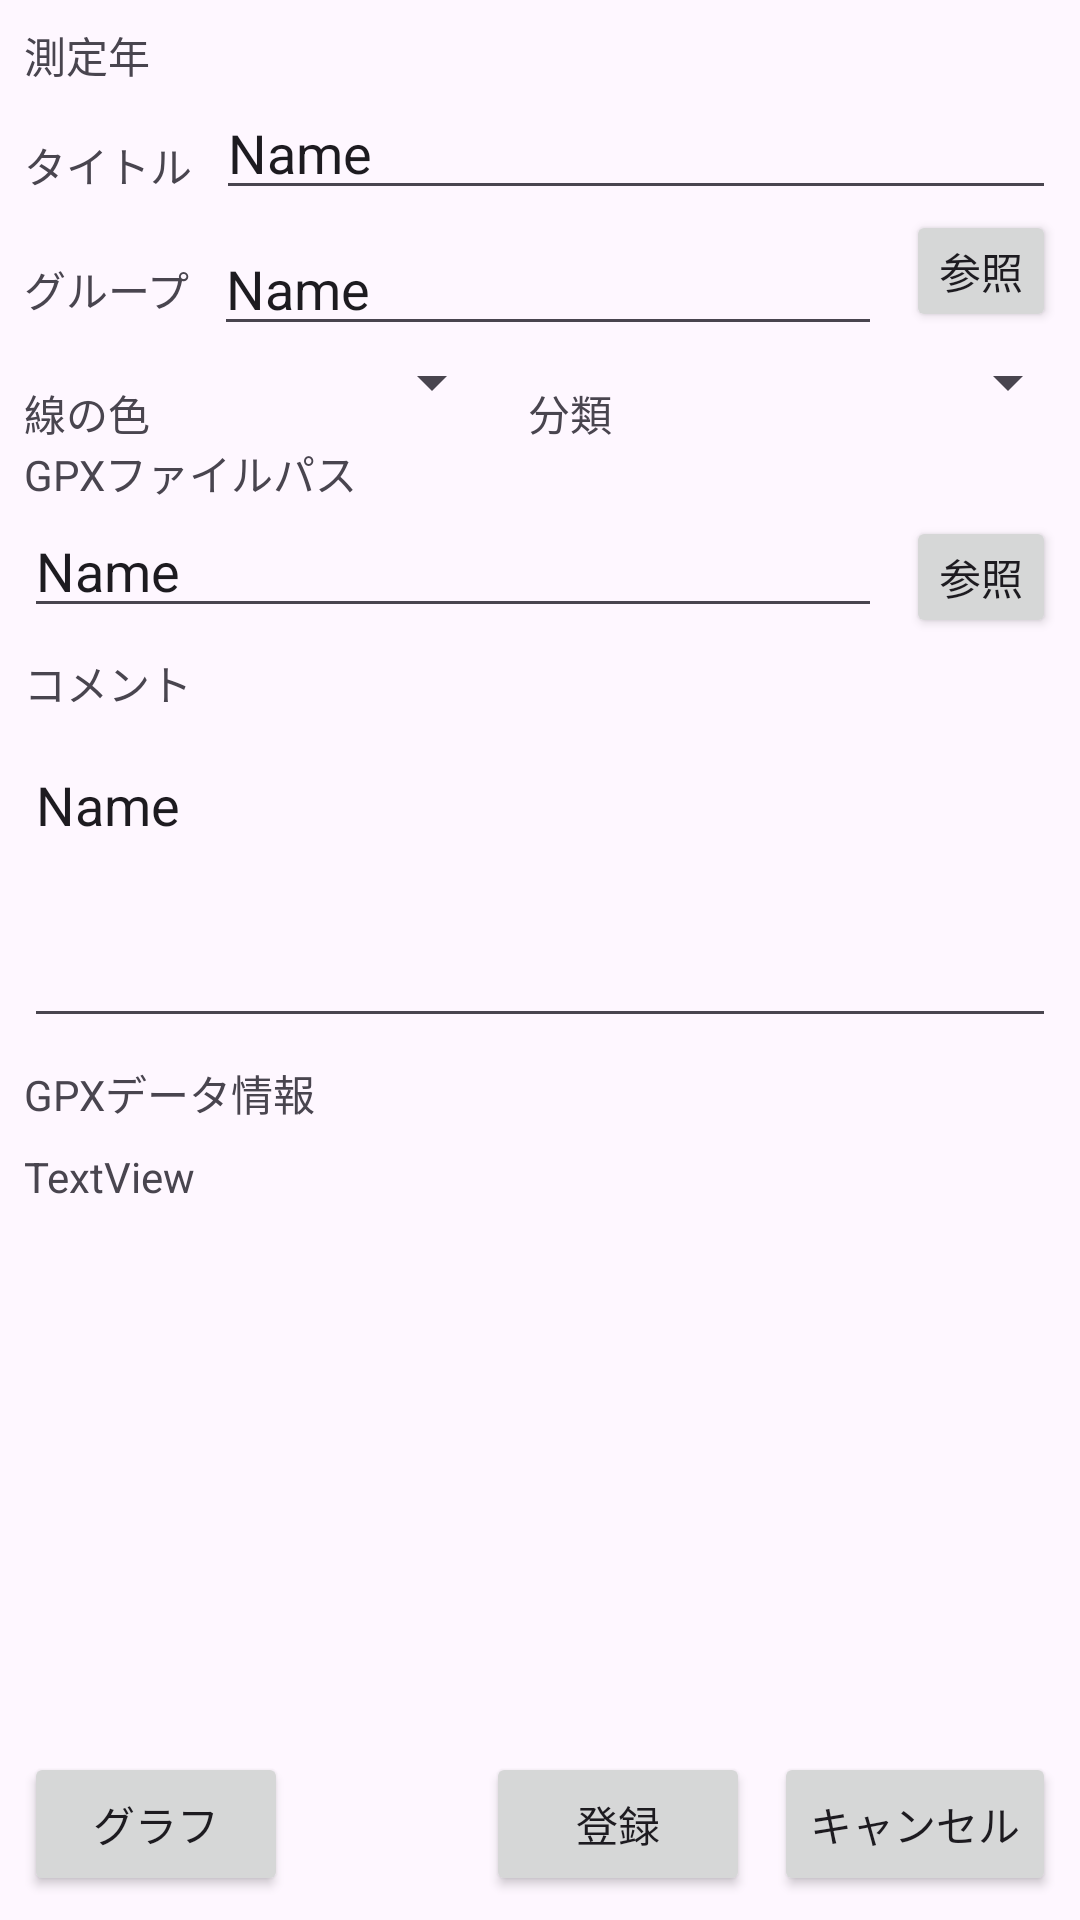

Reconstruct the res/layout file that produces this screen, plus the resources it refers to.
<!-- AndroidManifest.xml: application theme Theme.MyApplication4 -->
<!-- res/layout/activity_gpx_edit.xml -->
<?xml version="1.0" encoding="utf-8"?>
<androidx.constraintlayout.widget.ConstraintLayout xmlns:android="http://schemas.android.com/apk/res/android"
    xmlns:app="http://schemas.android.com/apk/res-auto"
    xmlns:tools="http://schemas.android.com/tools"
    android:id="@+id/main"
    android:layout_width="match_parent"
    android:layout_height="match_parent"
    tools:context=".GpxEditActivity">

    <TextView
        android:id="@+id/textView25"
        android:layout_width="wrap_content"
        android:layout_height="wrap_content"
        android:layout_marginStart="8dp"
        android:layout_marginTop="16dp"
        android:text="タイトル"
        app:layout_constraintStart_toStartOf="parent"
        app:layout_constraintTop_toBottomOf="@+id/textView32" />

    <EditText
        android:id="@+id/editTextTextPersonName13"
        android:layout_width="0dp"
        android:layout_height="wrap_content"
        android:layout_marginStart="8dp"
        android:layout_marginEnd="8dp"
        android:ems="10"
        android:inputType="textPersonName"
        android:text="Name"
        app:layout_constraintEnd_toEndOf="parent"
        app:layout_constraintStart_toEndOf="@+id/textView25"
        app:layout_constraintTop_toBottomOf="@+id/textView32" />

    <TextView
        android:id="@+id/textView26"
        android:layout_width="wrap_content"
        android:layout_height="wrap_content"
        android:layout_marginStart="8dp"
        android:layout_marginTop="16dp"
        android:text="グループ"
        app:layout_constraintStart_toStartOf="parent"
        app:layout_constraintTop_toBottomOf="@+id/editTextTextPersonName13" />

    <EditText
        android:id="@+id/editTextTextPersonName14"
        android:layout_width="0dp"
        android:layout_height="wrap_content"
        android:layout_marginStart="8dp"
        android:layout_marginTop="4dp"
        android:layout_marginEnd="8dp"
        android:ems="10"
        android:inputType="textPersonName"
        android:text="Name"
        app:layout_constraintEnd_toStartOf="@+id/button7"
        app:layout_constraintStart_toEndOf="@+id/textView26"
        app:layout_constraintTop_toBottomOf="@+id/editTextTextPersonName13" />

    <Button
        android:id="@+id/button7"
        android:layout_width="50dp"
        android:layout_height="wrap_content"
        android:layout_marginEnd="8dp"
        android:minHeight="0dp"
        android:minWidth="0dp"
        android:paddingLeft="4dp"
        android:paddingRight="4dp"
        android:text="参照"
        app:layout_constraintEnd_toEndOf="parent"
        app:layout_constraintTop_toBottomOf="@+id/editTextTextPersonName13" />

    <TextView
        android:id="@+id/textView27"
        android:layout_width="wrap_content"
        android:layout_height="wrap_content"
        android:layout_marginStart="8dp"
        android:layout_marginTop="12dp"
        android:text="線の色"
        app:layout_constraintStart_toStartOf="parent"
        app:layout_constraintTop_toBottomOf="@+id/editTextTextPersonName14" />

    <Spinner
        android:id="@+id/spinner2"
        android:layout_width="110dp"
        android:layout_height="wrap_content"
        android:layout_marginStart="8dp"
        app:layout_constraintStart_toEndOf="@+id/textView27"
        app:layout_constraintTop_toBottomOf="@+id/editTextTextPersonName14" />

    <TextView
        android:id="@+id/textView28"
        android:layout_width="wrap_content"
        android:layout_height="wrap_content"
        android:layout_marginStart="8dp"
        android:layout_marginTop="8dp"
        android:text="GPXファイルパス"
        app:layout_constraintStart_toStartOf="parent"
        app:layout_constraintTop_toBottomOf="@+id/spinner2" />

    <EditText
        android:id="@+id/editTextTextPersonName15"
        android:layout_width="0dp"
        android:layout_height="wrap_content"
        android:layout_marginStart="8dp"
        android:layout_marginEnd="8dp"
        android:ems="10"
        android:inputType="textPersonName"
        android:text="Name"
        app:layout_constraintEnd_toStartOf="@+id/button8"
        app:layout_constraintStart_toStartOf="parent"
        app:layout_constraintTop_toBottomOf="@+id/textView28" />

    <Button
        android:id="@+id/button8"
        android:layout_width="50dp"
        android:layout_height="wrap_content"
        android:layout_marginTop="4dp"
        android:layout_marginEnd="8dp"
        android:minHeight="0dp"
        android:minWidth="0dp"
        android:paddingLeft="4dp"
        android:paddingRight="4dp"
        android:text="参照"
        app:layout_constraintEnd_toEndOf="parent"
        app:layout_constraintTop_toBottomOf="@+id/textView28" />

    <TextView
        android:id="@+id/textView29"
        android:layout_width="wrap_content"
        android:layout_height="wrap_content"
        android:layout_marginStart="8dp"
        android:layout_marginTop="8dp"
        android:text="コメント"
        app:layout_constraintStart_toStartOf="parent"
        app:layout_constraintTop_toBottomOf="@+id/editTextTextPersonName15" />

    <EditText
        android:id="@+id/editTextTextPersonName16"
        android:layout_width="0dp"
        android:layout_height="100dp"
        android:layout_marginStart="8dp"
        android:layout_marginTop="8dp"
        android:layout_marginEnd="8dp"
        android:ems="10"
        android:gravity="top"
        android:inputType="textPersonName"
        android:text="Name"
        android:textAlignment="textStart"
        app:layout_constraintEnd_toEndOf="parent"
        app:layout_constraintHorizontal_bias="0.0"
        app:layout_constraintStart_toStartOf="parent"
        app:layout_constraintTop_toBottomOf="@+id/textView29" />

    <Button
        android:id="@+id/button9"
        android:layout_width="wrap_content"
        android:layout_height="wrap_content"
        android:layout_marginEnd="8dp"
        android:layout_marginBottom="8dp"
        android:text="登録"
        app:layout_constraintBottom_toBottomOf="parent"
        app:layout_constraintEnd_toStartOf="@+id/button10" />

    <Button
        android:id="@+id/button10"
        android:layout_width="wrap_content"
        android:layout_height="wrap_content"
        android:layout_marginEnd="8dp"
        android:layout_marginBottom="8dp"
        android:text="キャンセル"
        app:layout_constraintBottom_toBottomOf="parent"
        app:layout_constraintEnd_toEndOf="parent" />

    <TextView
        android:id="@+id/textView30"
        android:layout_width="wrap_content"
        android:layout_height="wrap_content"
        android:layout_marginStart="8dp"
        android:layout_marginTop="8dp"
        android:text="GPXデータ情報"
        app:layout_constraintStart_toStartOf="parent"
        app:layout_constraintTop_toBottomOf="@+id/editTextTextPersonName16" />

    <TextView
        android:id="@+id/textView31"
        android:layout_width="0dp"
        android:layout_height="0dp"
        android:layout_marginStart="8dp"
        android:layout_marginTop="8dp"
        android:layout_marginEnd="8dp"
        android:layout_marginBottom="8dp"
        android:text="TextView"
        app:layout_constraintBottom_toTopOf="@+id/button9"
        app:layout_constraintEnd_toEndOf="parent"
        app:layout_constraintStart_toStartOf="parent"
        app:layout_constraintTop_toBottomOf="@+id/textView30" />

    <TextView
        android:id="@+id/textView32"
        android:layout_width="wrap_content"
        android:layout_height="wrap_content"
        android:layout_marginStart="8dp"
        android:layout_marginTop="8dp"
        android:text="測定年"
        app:layout_constraintStart_toStartOf="parent"
        app:layout_constraintTop_toTopOf="parent" />

    <TextView
        android:id="@+id/textView33"
        android:layout_width="wrap_content"
        android:layout_height="wrap_content"
        android:layout_marginStart="8dp"
        android:layout_marginTop="12dp"
        android:text="分類"
        app:layout_constraintStart_toEndOf="@+id/spinner2"
        app:layout_constraintTop_toBottomOf="@+id/editTextTextPersonName14" />

    <Spinner
        android:id="@+id/spinner3"
        android:layout_width="0dp"
        android:layout_height="wrap_content"
        android:layout_marginStart="8dp"
        app:layout_constraintEnd_toEndOf="parent"
        app:layout_constraintStart_toEndOf="@+id/textView33"
        app:layout_constraintTop_toBottomOf="@+id/editTextTextPersonName14" />

    <Button
        android:id="@+id/button15"
        android:layout_width="wrap_content"
        android:layout_height="wrap_content"
        android:layout_marginStart="8dp"
        android:layout_marginBottom="8dp"
        android:text="グラフ"
        app:layout_constraintBottom_toBottomOf="parent"
        app:layout_constraintStart_toStartOf="parent" />

</androidx.constraintlayout.widget.ConstraintLayout>
<!-- resources referenced by this layout -->
<resources>
  <style name="Theme.MyApplication4" parent="Base.Theme.MyApplication4" />
  <style name="Base.Theme.MyApplication4" parent="Theme.Material3.DayNight">
          
          
      </style>
</resources>
